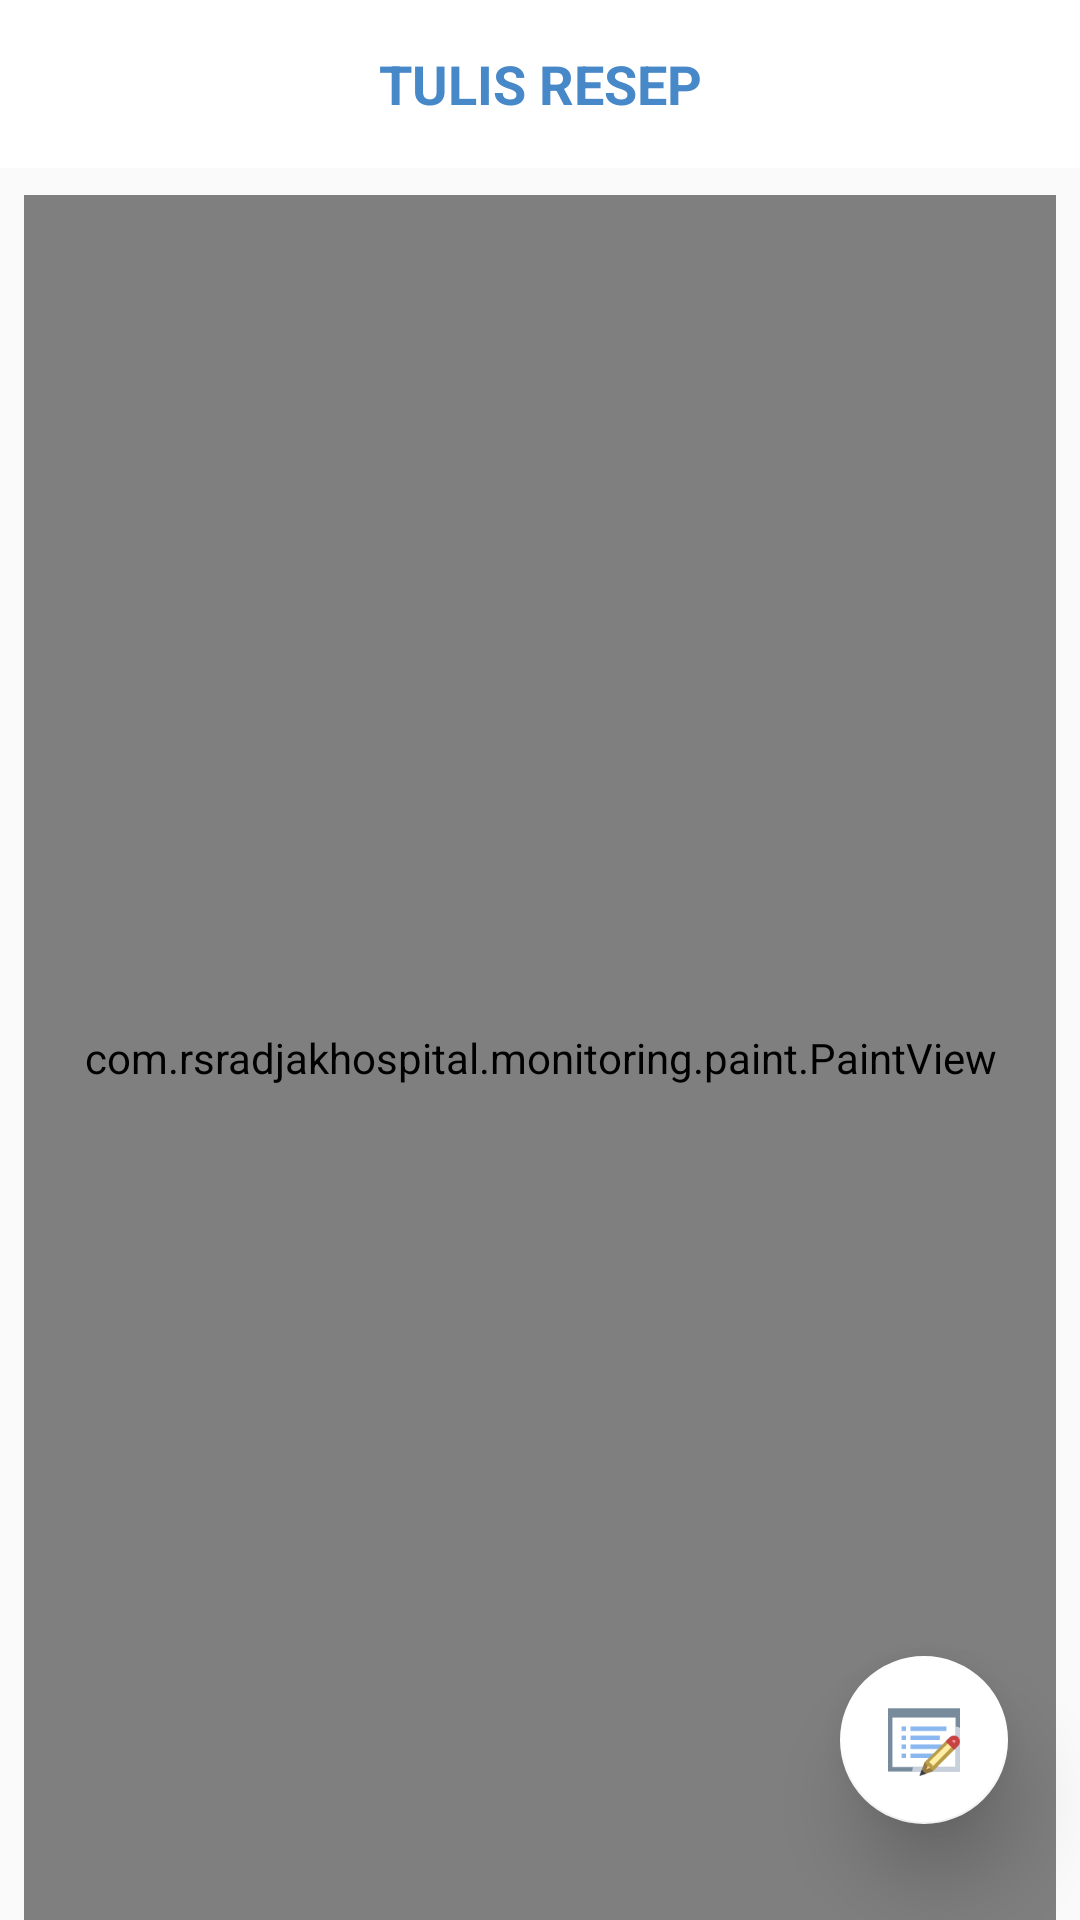

The Android layout XML behind this screen, and the referenced resources:
<!-- AndroidManifest.xml: application theme AppTheme -->
<!-- res/layout/activity_signature.xml -->
<?xml version="1.0" encoding="utf-8"?>
<RelativeLayout xmlns:android="http://schemas.android.com/apk/res/android"
    xmlns:app="http://schemas.android.com/apk/res-auto"
    xmlns:tools="http://schemas.android.com/tools"
    android:layout_width="match_parent"
    android:layout_height="match_parent"
    tools:context=".MainActivity">

    <com.google.android.material.appbar.AppBarLayout
        android:layout_width="match_parent"
        android:layout_height="wrap_content"
        android:theme="@style/Base.ThemeOverlay.AppCompat.Dark">

        <androidx.appcompat.widget.Toolbar
            android:id="@+id/toolbar_pay"
            android:layout_gravity="center"
            android:layout_width="match_parent"
            android:layout_height="?android:attr/actionBarSize"
            android:background="#fff"
            app:elevation="4dp"
            android:theme="@style/mytoolbar"
            app:popupTheme="@style/Base.Theme.AppCompat.Light.DarkActionBar" >

            <TextView
                android:textSize="18dp"
                android:layout_width="wrap_content"
                android:layout_height="wrap_content"
                android:text="TULIS RESEP"
                android:textColor="@color/colorUtama"
                android:textStyle="bold"
                android:layout_gravity="center"
                android:id="@+id/toolbar_title" />

        </androidx.appcompat.widget.Toolbar>

    </com.google.android.material.appbar.AppBarLayout>

    <com.rsradjakhospital.monitoring.paint.PaintView
        android:id="@+id/paintView"
        android:layout_width="match_parent"
        android:layout_height="match_parent"
        android:layout_marginStart="8dp"
        android:layout_marginLeft="8dp"
        android:layout_marginTop="65dp"
        android:layout_marginEnd="8dp"
        android:layout_marginRight="8dp" />

    <include layout="@layout/content_main_signature" />



</RelativeLayout>
<!-- res/layout/content_main_signature.xml (included above) -->
<?xml version="1.0" encoding="utf-8"?>
<RelativeLayout xmlns:android="http://schemas.android.com/apk/res/android"
    xmlns:app="http://schemas.android.com/apk/res-auto"
    android:layout_width="match_parent"
    android:layout_height="match_parent">



    <TextView
        android:id="@+id/textview_redo"
        android:layout_width="wrap_content"
        android:layout_height="wrap_content"
        android:layout_alignParentBottom="true"
        android:layout_alignParentRight="true"
        android:layout_marginBottom="250dp"
        android:layout_marginRight="88dp"
        android:background="#212121"
        android:padding="8dp"
        android:text="Redo"
        android:textColor="#ffffff"
        android:visibility="invisible" />




    <com.google.android.material.floatingactionbutton.FloatingActionButton
        android:id="@+id/fabRedo"
        android:layout_width="wrap_content"
        android:layout_height="wrap_content"
        android:layout_alignParentBottom="true"
        android:layout_alignParentRight="true"
        android:layout_marginBottom="245dp"
        android:layout_marginRight="24dp"
        android:background="?android:attr/selectableItemBackground"
        android:clickable="true"
        android:elevation="16dp"
        android:focusable="true"
        android:visibility="invisible"
        app:backgroundTint="#ffffff"
        app:pressedTranslationZ="12dp"
        app:srcCompat="@drawable/redo" />









    <TextView
        android:id="@+id/textview_undo"
        android:layout_width="wrap_content"
        android:layout_height="wrap_content"
        android:layout_alignParentBottom="true"
        android:layout_alignParentRight="true"
        android:layout_marginBottom="186dp"
        android:layout_marginRight="88dp"
        android:background="#212121"
        android:padding="8dp"
        android:text="Undo"
        android:textColor="#ffffff"
        android:visibility="invisible" />







    <com.google.android.material.floatingactionbutton.FloatingActionButton
        android:id="@+id/fabUndo"
        android:layout_width="wrap_content"
        android:layout_height="wrap_content"
        android:layout_alignParentBottom="true"
        android:layout_alignParentRight="true"
        android:layout_marginBottom="176dp"
        android:layout_marginRight="24dp"
        android:background="?android:attr/selectableItemBackground"
        android:clickable="true"
        android:elevation="16dp"
        android:focusable="true"
        android:visibility="invisible"
        app:backgroundTint="#ffffff"
        app:pressedTranslationZ="12dp"
        app:srcCompat="@drawable/undo" />

    <TextView
        android:id="@+id/textview_save"
        android:layout_width="wrap_content"
        android:layout_height="wrap_content"
        android:layout_alignParentBottom="true"
        android:layout_alignParentRight="true"
        android:layout_marginBottom="116dp"
        android:layout_marginRight="88dp"
        android:background="#212121"
        android:padding="8dp"
        android:text="Simpan"
        android:textColor="#ffffff"
        android:visibility="invisible" />


    <com.google.android.material.floatingactionbutton.FloatingActionButton
        android:id="@+id/fabSave"
        android:layout_width="wrap_content"
        android:layout_height="wrap_content"
        android:layout_alignParentBottom="true"
        android:layout_alignParentRight="true"
        android:layout_marginBottom="106dp"
        android:layout_marginRight="24dp"
        android:background="?android:attr/selectableItemBackground"
        android:clickable="true"
        android:elevation="16dp"
        android:focusable="true"
        android:visibility="invisible"
        app:backgroundTint="#ffffff"
        app:pressedTranslationZ="12dp"
        app:srcCompat="@drawable/save" />

    <com.google.android.material.floatingactionbutton.FloatingActionButton
        android:id="@+id/fab"
        android:layout_width="wrap_content"
        android:layout_height="wrap_content"
        android:layout_alignParentBottom="true"
        android:layout_alignParentRight="true"
        android:layout_marginBottom="32dp"
        android:layout_marginRight="24dp"
        android:background="?android:attr/selectableItemBackground"
        android:clickable="true"
        android:elevation="16dp"
        android:focusable="true"
        android:visibility="visible"
        app:backgroundTint="#ffffff"
        app:pressedTranslationZ="12dp"
        app:srcCompat="@drawable/edit" />

</RelativeLayout>
<!-- resources referenced by this layout -->
<resources>
  <color name="colorUtama">#4788C8</color>
  <!-- drawable edit: png bitmap (drawable, 2615 bytes) -->
  <!-- drawable save: png bitmap (drawable, 1697 bytes) -->
  <style name="mytoolbar" parent="ThemeOverlay.AppCompat.Dark.ActionBar">
          <item name="colorControlNormal">@color/colorUtama</item>
      </style>
  <style name="AppTheme" parent="Theme.AppCompat.Light.NoActionBar">
          
          <item name="colorPrimary">@color/colorPrimary</item>
          <item name="colorPrimaryDark">@color/colorPrimaryDark</item>
          <item name="colorAccent">@color/colorAccent</item>
      </style>
  <color name="colorPrimary">#008577</color>
  <color name="colorPrimaryDark">#00574B</color>
  <color name="colorAccent">#D81B60</color>
</resources>
